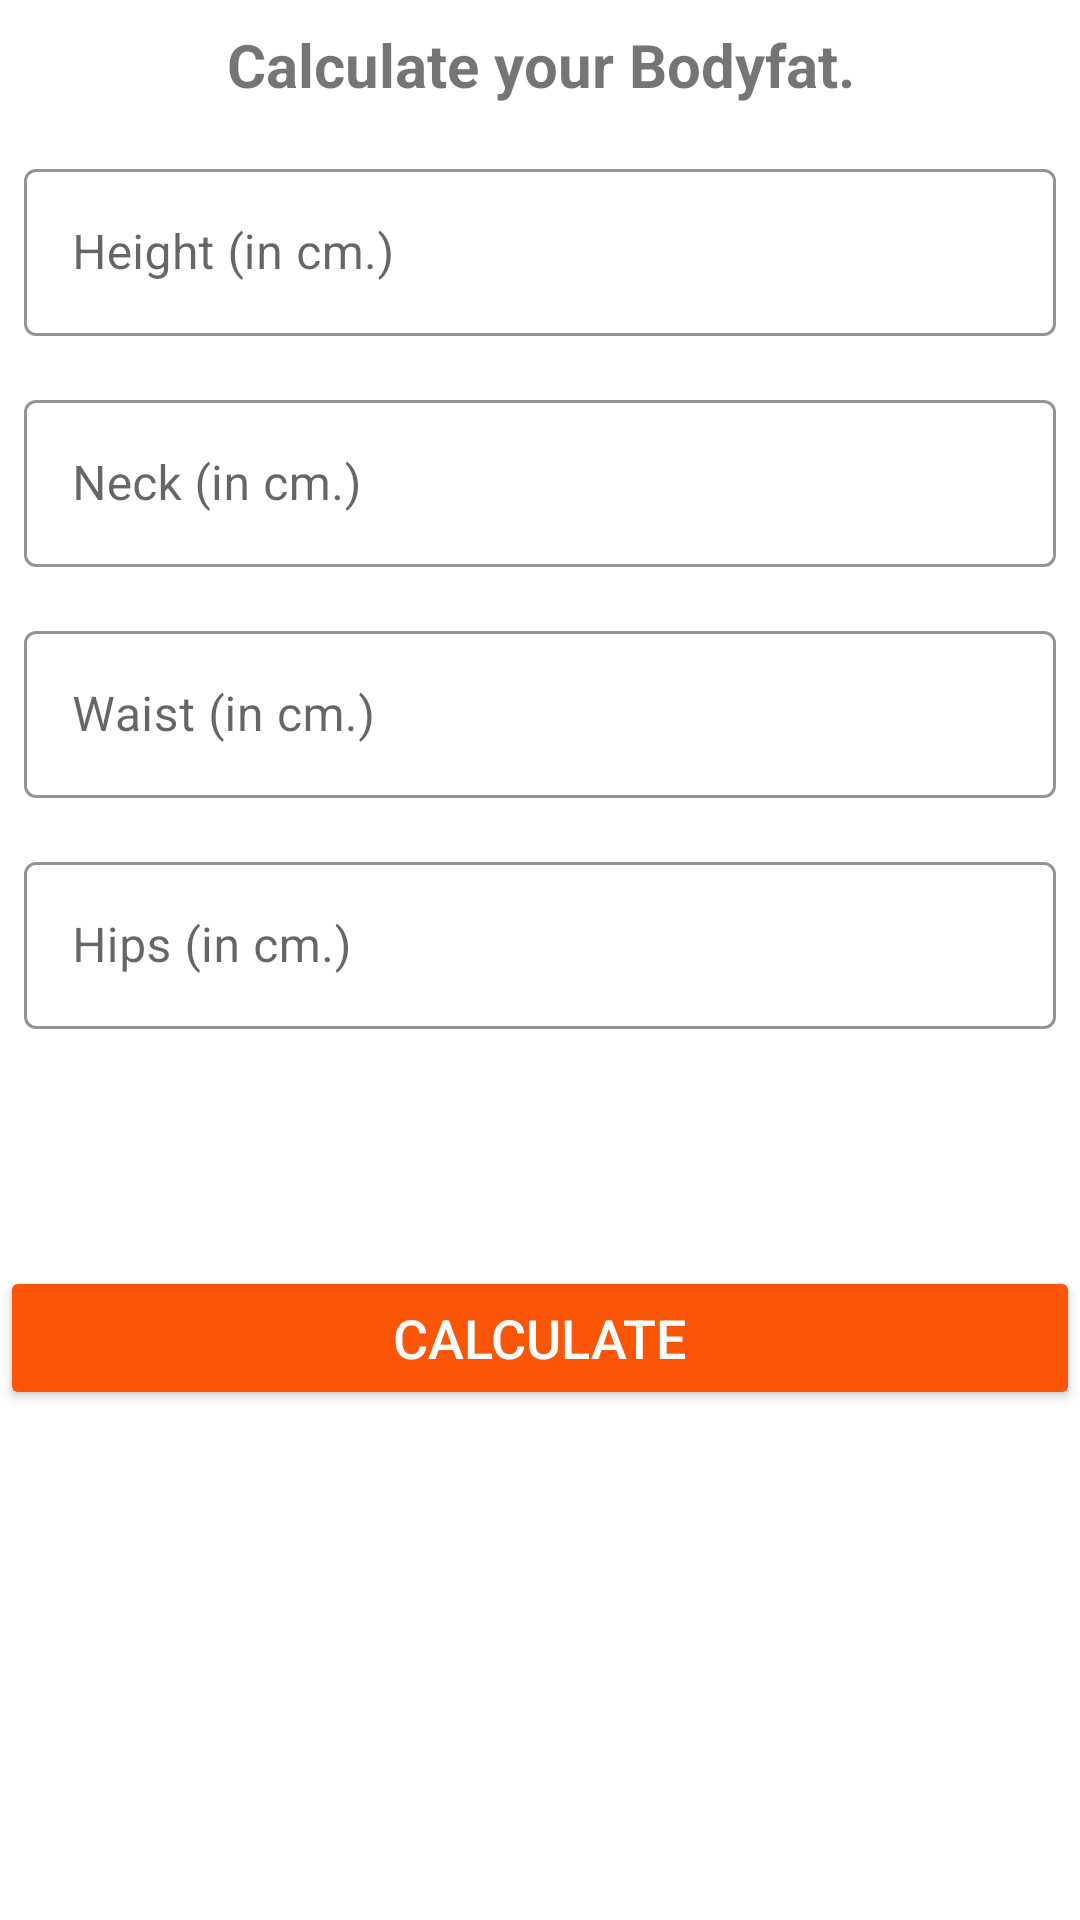

The Android layout XML behind this screen, and the referenced resources:
<!-- AndroidManifest.xml: application theme Theme.Final_ProjectXML -->
<!-- res/layout/fragment_navycalc.xml -->
<?xml version="1.0" encoding="utf-8"?>
<ScrollView
    xmlns:android="http://schemas.android.com/apk/res/android"
    xmlns:tools="http://schemas.android.com/tools"
    xmlns:app="http://schemas.android.com/apk/res-auto"
    android:layout_width="match_parent"
    android:layout_height="match_parent"
    android:fillViewport="true"
    >

<RelativeLayout
    android:layout_width="match_parent"
    android:layout_height="wrap_content"
    tools:context=".screens.NavyCalc">
<Toolbar
    android:id="@+id/tollbar_profile"
    android:layout_width="match_parent"
    android:layout_height="?android:attr/actionBarSize"
    android:background="@color/white" />

    <TextView
        android:id="@+id/tvProfile"
        android:layout_width="match_parent"
        android:layout_height="wrap_content"
        android:text="Calculate your Bodyfat."
        android:textAlignment="center"
        android:layout_margin="8dp"
        android:textStyle="bold"
        android:textSize="20sp"
        />

    <com.google.android.material.textfield.TextInputLayout
        android:layout_below="@+id/tvProfile"
        android:id="@+id/ti_height"
        android:layout_width="match_parent"
        android:layout_height="wrap_content"
        android:layout_margin="8dp"
        app:boxStrokeColor="@color/purple_700"
        app:hintTextColor="@color/purple_700"
        style="@style/Widget.MaterialComponents.TextInputLayout.OutlinedBox"
        >

        <androidx.appcompat.widget.AppCompatEditText
            android:id="@+id/et_height"
            android:layout_width="match_parent"
            android:layout_height="wrap_content"
            android:layout_alignParentEnd="true"
            android:layout_alignParentBottom="true"
            android:layout_marginEnd="0dp"
            android:layout_marginBottom="0dp"
            android:hint="Height (in cm.)"
            android:inputType="numberDecimal"
            android:textSize="16sp" />

    </com.google.android.material.textfield.TextInputLayout>


    <com.google.android.material.textfield.TextInputLayout
        android:layout_below="@+id/ti_height"
        android:id="@+id/ti_neck"
        android:layout_width="match_parent"
        android:layout_height="wrap_content"
        android:layout_margin="8dp"
        app:boxStrokeColor="@color/purple_700"
        app:hintTextColor="@color/purple_700"
        style="@style/Widget.MaterialComponents.TextInputLayout.OutlinedBox"
        >

        <androidx.appcompat.widget.AppCompatEditText
            android:id="@+id/et_neck"
            android:layout_width="match_parent"
            android:layout_height="wrap_content"
            android:layout_alignParentEnd="true"
            android:layout_alignParentBottom="true"
            android:layout_marginEnd="0dp"
            android:layout_marginBottom="0dp"
            android:hint="Neck (in cm.)"
            android:inputType="numberDecimal"
            android:textSize="16sp" />

    </com.google.android.material.textfield.TextInputLayout>



    <com.google.android.material.textfield.TextInputLayout
        android:layout_below="@+id/ti_neck"
        android:id="@+id/ti_waist"
        android:layout_width="match_parent"
        android:layout_height="wrap_content"
        android:layout_margin="8dp"
        app:boxStrokeColor="@color/purple_700"
        app:hintTextColor="@color/purple_700"
        style="@style/Widget.MaterialComponents.TextInputLayout.OutlinedBox"
        >

        <androidx.appcompat.widget.AppCompatEditText
            android:id="@+id/et_waist"
            android:layout_width="match_parent"
            android:layout_height="wrap_content"
            android:layout_alignParentEnd="true"
            android:layout_alignParentBottom="true"
            android:layout_marginEnd="0dp"
            android:layout_marginBottom="0dp"
            android:hint="Waist (in cm.)"
            android:inputType="numberDecimal"
            android:textSize="16sp" />

    </com.google.android.material.textfield.TextInputLayout>

    <com.google.android.material.textfield.TextInputLayout
        android:layout_below="@+id/ti_waist"
        android:id="@+id/ti_hips"
        android:layout_width="match_parent"
        android:layout_height="wrap_content"
        android:layout_margin="8dp"
        app:boxStrokeColor="@color/purple_700"
        app:hintTextColor="@color/purple_700"
        style="@style/Widget.MaterialComponents.TextInputLayout.OutlinedBox"
        >

        <androidx.appcompat.widget.AppCompatEditText
            android:id="@+id/et_hips"
            android:layout_width="match_parent"
            android:layout_height="wrap_content"
            android:layout_alignParentEnd="true"
            android:layout_alignParentBottom="true"
            android:layout_marginEnd="0dp"
            android:layout_marginBottom="0dp"
            android:hint="Hips (in cm.)"
            android:inputType="numberDecimal"
            android:textSize="16sp" />

    </com.google.android.material.textfield.TextInputLayout>
    <androidx.appcompat.widget.AppCompatButton

        android:id="@+id/btn_calculate"
        android:layout_width="match_parent"
        android:layout_height="wrap_content"
        android:layout_below="@+id/ti_hips"
        android:layout_alignParentEnd="true"
        android:layout_marginTop="71dp"
        android:layout_marginEnd="0dp"
        android:backgroundTint="@color/orange"
        android:text="Calculate"
        android:textAlignment="center"
        android:textColor="@color/white"
        android:textSize="18sp" />

    <LinearLayout
        android:padding="10dp"
        android:layout_below="@id/btn_calculate"
        android:id="@+id/NavyResult"
        android:layout_width="match_parent"
        android:layout_height="wrap_content"
        android:layout_marginTop="25dp"
        android:orientation="vertical"
        android:visibility="invisible"
        tools:visibility = "visible">

        <TextView
            android:id="@+id/tvNavy"
            android:layout_width="match_parent"
            android:layout_height="wrap_content"
            android:gravity="center"
            android:text="Your body fat is:"
            android:textAllCaps="true"
            android:textSize="16dp" />

        <TextView
            android:id="@+id/tvNavyValue"
            android:layout_width="match_parent"
            android:layout_height="wrap_content"
            android:layout_marginTop="5dp"
            android:gravity="center"
            android:textSize="18sp"
            android:textStyle="bold"
            tools:text="00.00" />

        <TextView
            android:id="@+id/tvNavyDescription"
            android:layout_width="match_parent"
            android:layout_height="wrap_content"
            android:layout_marginTop="5dp"
            android:gravity="center"
            android:textSize="18sp"
            android:text=" " />


    </LinearLayout>
</RelativeLayout>
</ScrollView>
<!-- resources referenced by this layout -->
<resources>
  <color name="orange">#fb5607</color>
  <color name="purple_700">#FF3700B3</color>
  <color name="white">#FFFFFFFF</color>
  <style name="Theme.Final_ProjectXML" parent="Theme.MaterialComponents.DayNight.NoActionBar">
          
          <item name="colorPrimary">@color/purple_500</item>
          <item name="colorPrimaryVariant">@color/yellow</item>
          <item name="colorOnPrimary">@color/white</item>
          
          <item name="colorSecondary">@color/teal_200</item>
          <item name="colorSecondaryVariant">@color/teal_700</item>
          <item name="colorOnSecondary">@color/black</item>
          
          <item name="android:statusBarColor">?attr/colorPrimaryVariant</item>
          
      </style>
  <color name="purple_500">#FF6200EE</color>
  <color name="yellow">#ffbe0b</color>
  <color name="teal_200">#FF03DAC5</color>
  <color name="teal_700">#FF018786</color>
  <color name="black">#FF000000</color>
</resources>
